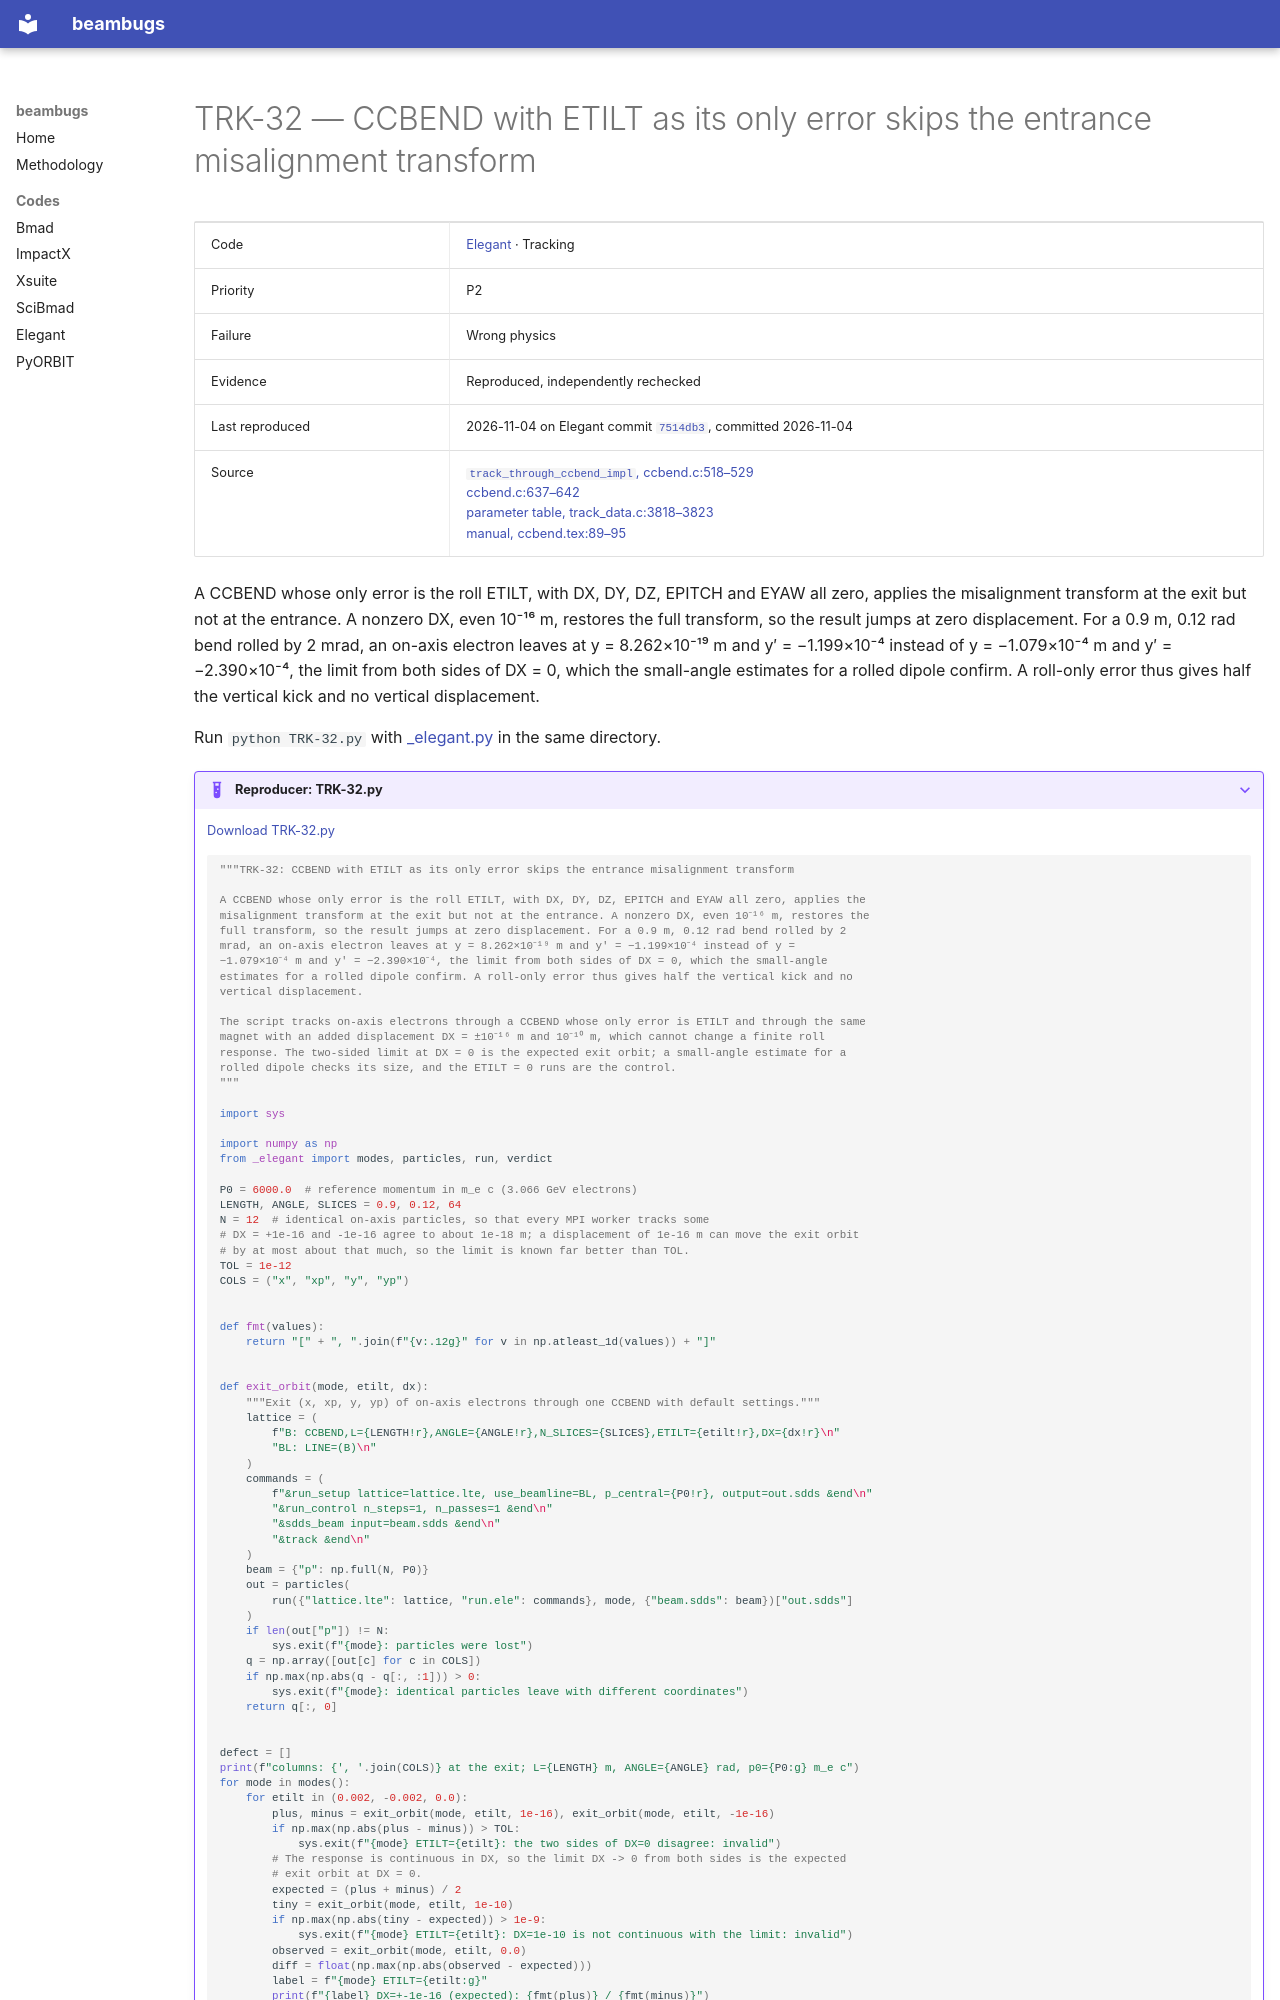

repository: nikitakuklev/beambugs · page: elegant/TRK-32/index.html · generator: mkdocs

---
title: "TRK-32: CCBEND with ETILT as its only error skips the entrance misalignment transform"
hide:
  - toc
---

# TRK-32 — CCBEND with ETILT as its only error skips the entrance misalignment transform

| | |
|---|---|
| Code | [Elegant](../index.md) · Tracking |
| Priority | P2 |
| Failure | Wrong physics |
| Evidence | Reproduced, independently rechecked |
| Last reproduced | 2026-11-04 on Elegant commit [`7514db3`](https://github.com/rtsoliday/elegant/commit/7514db36f764), committed 2026-11-04 |
| Source | [`track_through_ccbend_impl`, ccbend.c:518–529](https://github.com/rtsoliday/elegant/blob/0355dd6aca12c861971fbf8f3ae78a0ded991734/src/ccbend.c#L518-L529)<br>[ccbend.c:637–642](https://github.com/rtsoliday/elegant/blob/0355dd6aca12c861971fbf8f3ae78a0ded991734/src/ccbend.c#L637-L642)<br>[parameter table, track_data.c:3818–3823](https://github.com/rtsoliday/elegant/blob/0355dd6aca12c861971fbf8f3ae78a0ded991734/src/track_data.c#L3818-L3823)<br>[manual, ccbend.tex:89–95](https://github.com/rtsoliday/elegant/blob/0355dd6aca12c861971fbf8f3ae78a0ded991734/doc/ccbend.tex#L89-L95) |

A CCBEND whose only error is the roll ETILT, with DX, DY, DZ, EPITCH and EYAW all zero, applies the misalignment transform at the exit but not at the entrance. A nonzero DX, even 10⁻¹⁶ m, restores the full transform, so the result jumps at zero displacement. For a 0.9 m, 0.12 rad bend rolled by 2 mrad, an on-axis electron leaves at y = 8.262×10⁻¹⁹ m and y′ = −1.199×10⁻⁴ instead of y = −1.079×10⁻⁴ m and y′ = −2.390×10⁻⁴, the limit from both sides of DX = 0, which the small-angle estimates for a rolled dipole confirm. A roll-only error thus gives half the vertical kick and no vertical displacement.

Run `python TRK-32.py` with [_elegant.py](../helpers/_elegant.py) in the same directory.

??? example "Reproducer: TRK-32.py"

    [Download TRK-32.py](TRK-32.py)

    ```python
    """TRK-32: CCBEND with ETILT as its only error skips the entrance misalignment transform

    A CCBEND whose only error is the roll ETILT, with DX, DY, DZ, EPITCH and EYAW all zero, applies the
    misalignment transform at the exit but not at the entrance. A nonzero DX, even 10⁻¹⁶ m, restores the
    full transform, so the result jumps at zero displacement. For a 0.9 m, 0.12 rad bend rolled by 2
    mrad, an on-axis electron leaves at y = 8.262×10⁻¹⁹ m and y′ = −1.199×10⁻⁴ instead of y =
    −1.079×10⁻⁴ m and y′ = −2.390×10⁻⁴, the limit from both sides of DX = 0, which the small-angle
    estimates for a rolled dipole confirm. A roll-only error thus gives half the vertical kick and no
    vertical displacement.

    The script tracks on-axis electrons through a CCBEND whose only error is ETILT and through the same
    magnet with an added displacement DX = ±10⁻¹⁶ m and 10⁻¹⁰ m, which cannot change a finite roll
    response. The two-sided limit at DX = 0 is the expected exit orbit; a small-angle estimate for a
    rolled dipole checks its size, and the ETILT = 0 runs are the control.
    """

    import sys

    import numpy as np
    from _elegant import modes, particles, run, verdict

    P0 = 6000.0  # reference momentum in m_e c (3.066 GeV electrons)
    LENGTH, ANGLE, SLICES = 0.9, 0.12, 64
    N = 12  # identical on-axis particles, so that every MPI worker tracks some
    # DX = +1e-16 and -1e-16 agree to about 1e-18 m; a displacement of 1e-16 m can move the exit orbit
    # by at most about that much, so the limit is known far better than TOL.
    TOL = 1e-12
    COLS = ("x", "xp", "y", "yp")


    def fmt(values):
        return "[" + ", ".join(f"{v:.12g}" for v in np.atleast_1d(values)) + "]"


    def exit_orbit(mode, etilt, dx):
        """Exit (x, xp, y, yp) of on-axis electrons through one CCBEND with default settings."""
        lattice = (
            f"B: CCBEND,L={LENGTH!r},ANGLE={ANGLE!r},N_SLICES={SLICES},ETILT={etilt!r},DX={dx!r}\n"
            "BL: LINE=(B)\n"
        )
        commands = (
            f"&run_setup lattice=lattice.lte, use_beamline=BL, p_central={P0!r}, output=out.sdds &end\n"
            "&run_control n_steps=1, n_passes=1 &end\n"
            "&sdds_beam input=beam.sdds &end\n"
            "&track &end\n"
        )
        beam = {"p": np.full(N, P0)}
        out = particles(
            run({"lattice.lte": lattice, "run.ele": commands}, mode, {"beam.sdds": beam})["out.sdds"]
        )
        if len(out["p"]) != N:
            sys.exit(f"{mode}: particles were lost")
        q = np.array([out[c] for c in COLS])
        if np.max(np.abs(q - q[:, :1])) > 0:
            sys.exit(f"{mode}: identical particles leave with different coordinates")
        return q[:, 0]
